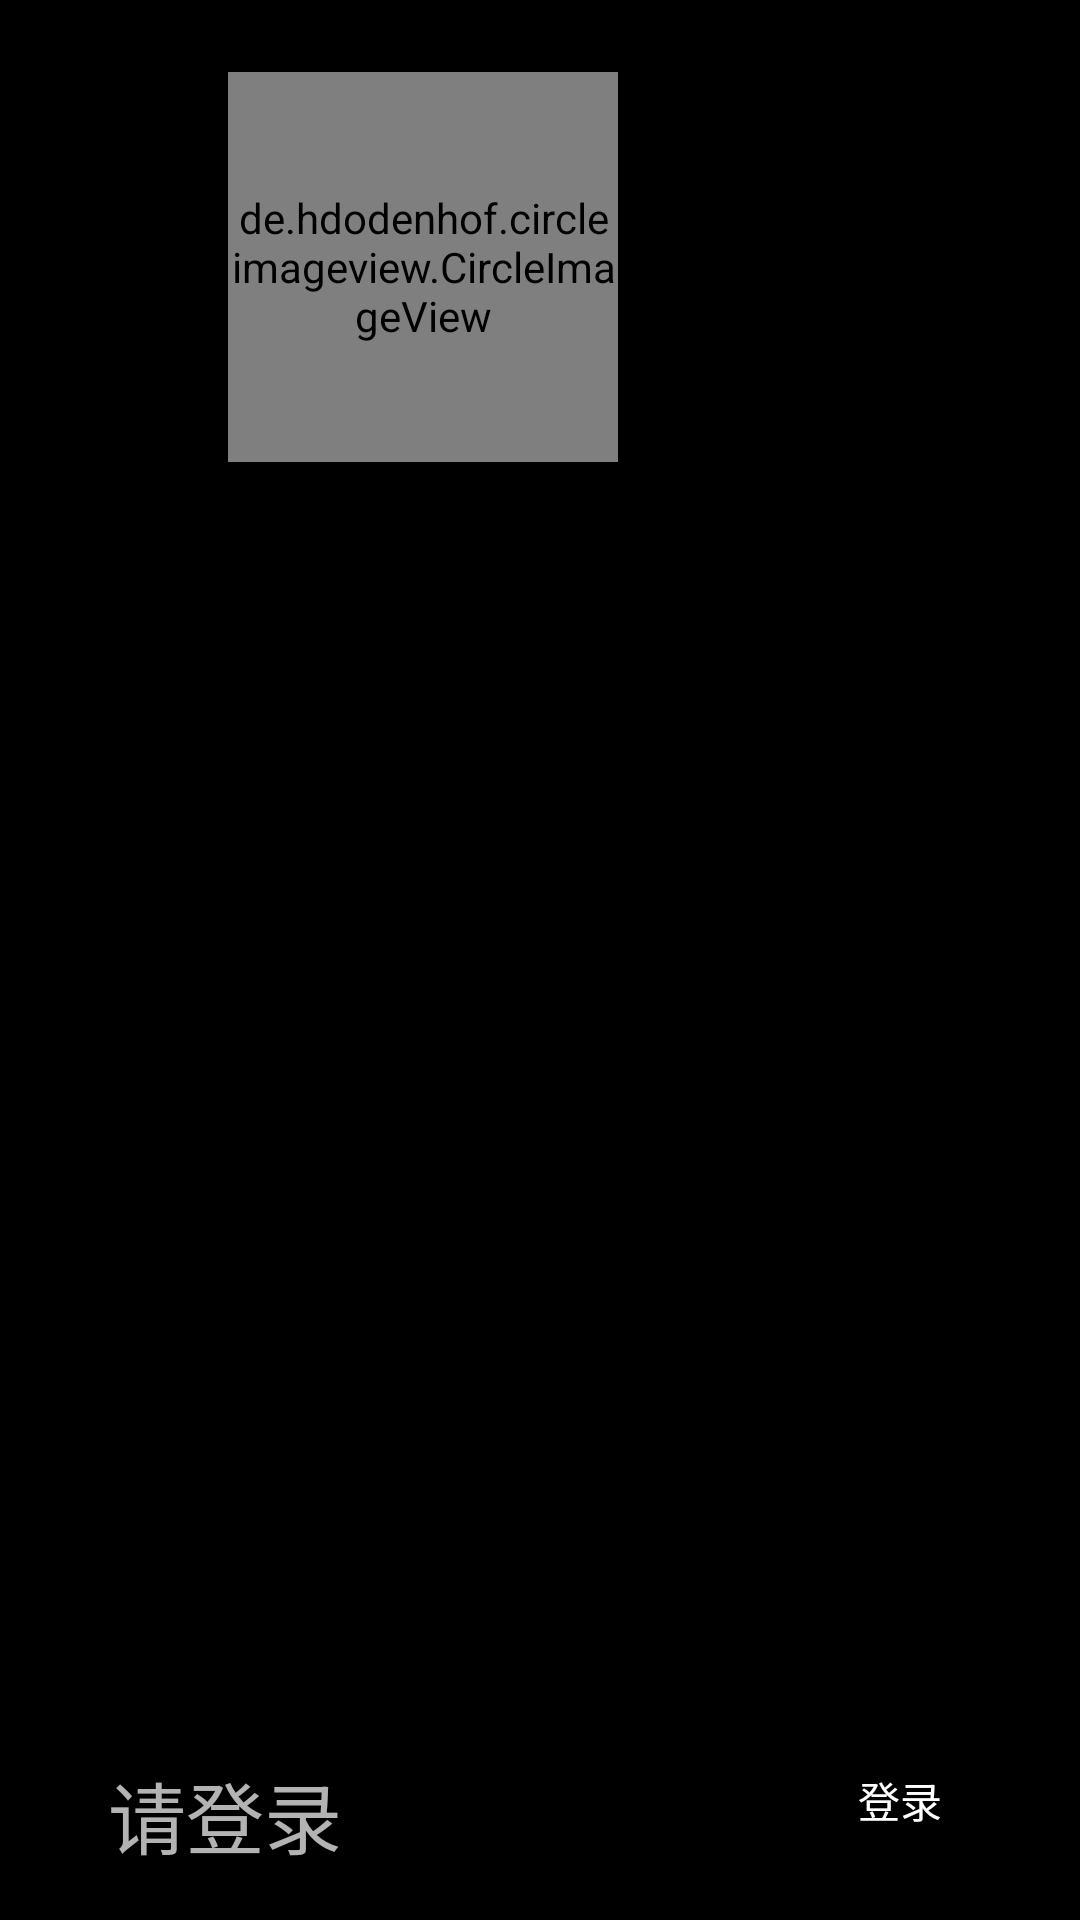

The Android layout XML behind this screen, and the referenced resources:
<!-- AndroidManifest.xml: application theme AppTheme -->
<!-- res/layout/nav_header.xml -->
<?xml version="1.0" encoding="utf-8"?>
<RelativeLayout xmlns:android="http://schemas.android.com/apk/res/android"
                android:layout_width="match_parent"
                android:layout_height="200dp"
                android:background="?attr/colorPrimaryDark"
                android:padding="16dp"
                android:theme="@style/ThemeOverlay.AppCompat.Dark">

  
  <de.hdodenhof.circleimageview.CircleImageView
      android:id="@+id/imgUsername"
      android:layout_width="130dp"
      android:layout_height="130dp"
      android:layout_gravity="center"
      android:layout_marginBottom="4dp"
      android:layout_marginLeft="60dp"
      android:layout_marginTop="8dp"
      android:src="@drawable/me"/>

  <TextView
      android:id="@+id/tvUsername"
      android:layout_width="wrap_content"
      android:layout_height="wrap_content"
      android:layout_alignParentBottom="true"
      android:layout_marginLeft="20dp"
      android:layout_marginTop="8dp"
      android:gravity="center"
      android:text="请登录"
      android:textSize="26sp"/>

  <Button
      android:id="@+id/btn_login"
      style="?borderlessButtonStyle"
      android:layout_width="wrap_content"
      android:layout_height="wrap_content"
      android:layout_alignParentBottom="true"
      android:layout_alignParentRight="true"
      android:layout_gravity="right"
      android:text="登录"/>
</RelativeLayout>
<!-- resources referenced by this layout -->
<resources>
  <!-- drawable me: png bitmap (drawable-hdpi, 5711 bytes) -->
  <style name="AppTheme" parent="Theme.AppCompat.Light.NoActionBar">
      
      <item name="colorPrimary">@color/colorPrimary</item>
      <item name="colorPrimaryDark">@color/colorPrimaryDark</item>
      <item name="colorAccent">@color/colorAccent</item>
    </style>
  <color name="colorPrimary">#3F51B5</color>
  <color name="colorPrimaryDark">@android:color/background_dark</color>
  <color name="colorAccent">#FF4081</color>
</resources>
